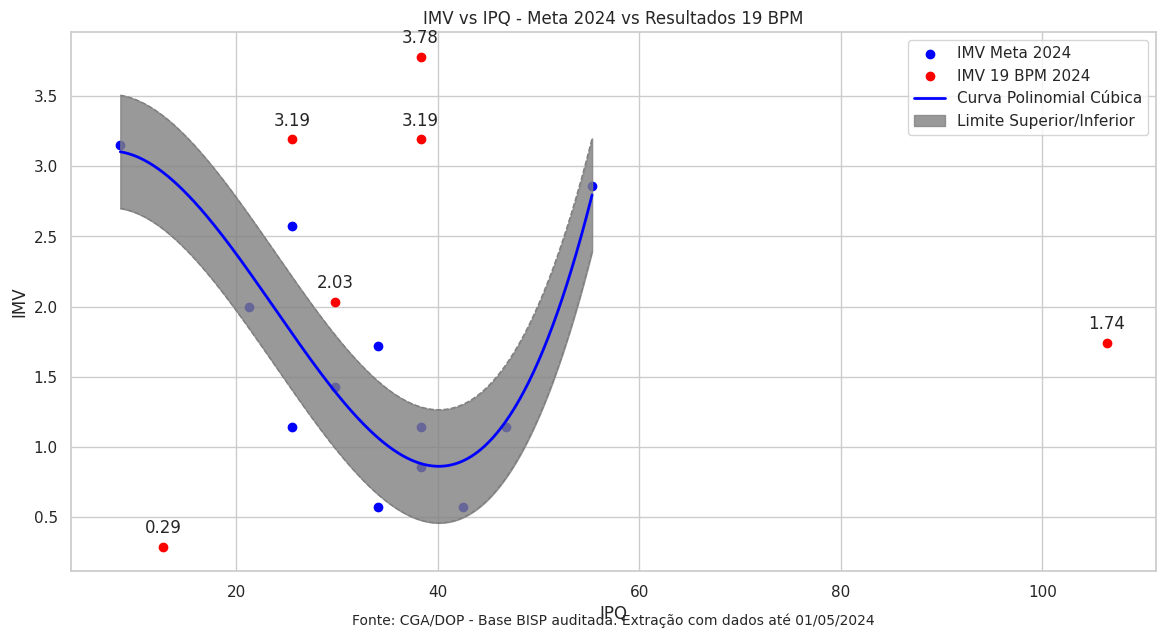

Reproduce this figure in Python.
import matplotlib.pyplot as plt
import seaborn as sns
import pandas as pd
import numpy as np
from scipy.interpolate import make_interp_spline

# Dados fornecidos
meta_2024 = {
    'MES 2024': ['jan', 'fev', 'mar', 'abr', 'mai', 'jun', 'jul', 'ago', 'set', 'out', 'nov', 'dez'],
    'IPQ': [21.28, 42.55, 8.51, 46.81, 25.53, 34.04, 34.04, 55.32, 29.79, 25.53, 38.30, 38.30],
    'IMV': [2.00, 0.57, 3.15, 1.14, 1.14, 1.72, 0.57, 2.86, 1.43, 2.57, 0.86, 1.14]
}

df_meta = pd.DataFrame(meta_2024)

# Dados dos resultados para o 19 BPM
resultados_19BPM = {
    'mês': ['jan/24', 'fev/24', 'mar/24', 'abr/24', 'mai/24', 'jun/24'],
    'imv': [1.74, 0.29, 2.03, 3.19, 3.78, 3.19],
    'ipq': [106.38, 12.77, 29.79, 25.53, 38.3, 38.3]
}

df_resultados = pd.DataFrame(resultados_19BPM)

# Ajustar um polinômio cúbico aos dados
X = df_meta['IPQ']
y = df_meta['IMV']
coefs = np.polyfit(X, y, 3)
poly = np.poly1d(coefs)
X_smooth = np.linspace(X.min(), X.max(), 300)
y_smooth = poly(X_smooth)

# Calcular o desvio padrão dos resíduos
residuos = y - poly(X)
std_dev = np.std(residuos)

# Limites superior e inferior baseados no desvio padrão
limite_superior = y_smooth + std_dev
limite_inferior = y_smooth - std_dev

# Plotar os dados
plt.figure(figsize=(14, 7))
sns.set(style="whitegrid")

# Plotar os valores reais
plt.scatter(df_meta['IPQ'], df_meta['IMV'], color='blue', label='IMV Meta 2024')
plt.scatter(df_resultados['ipq'], df_resultados['imv'], color='red', label='IMV 19 BPM 2024')

# Plotar a curva ajustada
plt.plot(X_smooth, y_smooth, color='blue', linestyle='-', linewidth=2, label='Curva Polinomial Cúbica')

# Plotar os limites superior e inferior
plt.plot(X_smooth, limite_superior, color='gray', linestyle='--', linewidth=1)
plt.plot(X_smooth, limite_inferior, color='gray', linestyle='--', linewidth=1)

# Preencher a área entre os limites
plt.fill_between(X_smooth, limite_inferior, limite_superior, color='gray', alpha=0.8, label='Limite Superior/Inferior')

# Adicionar rótulos e título
plt.title('IMV vs IPQ - Meta 2024 vs Resultados 19 BPM')
plt.xlabel('IPQ')
plt.ylabel('IMV')
plt.legend()

# Anotação dos valores reais
for i in range(len(df_resultados)):
    plt.text(df_resultados['ipq'][i], df_resultados['imv'][i] + 0.1, f"{df_resultados['imv'][i]:.2f}", ha='center')

# Fonte e anotação
plt.annotate('Fonte: CGA/DOP - Base BISP auditada. Extração com dados até 01/05/2024',
             xy=(0.5, -0.1), xycoords='axes fraction', ha='center', fontsize=10)

# Exibir o gráfico
plt.show()

# Exibir a função gerada
print(f"Função gerada: {poly}")
